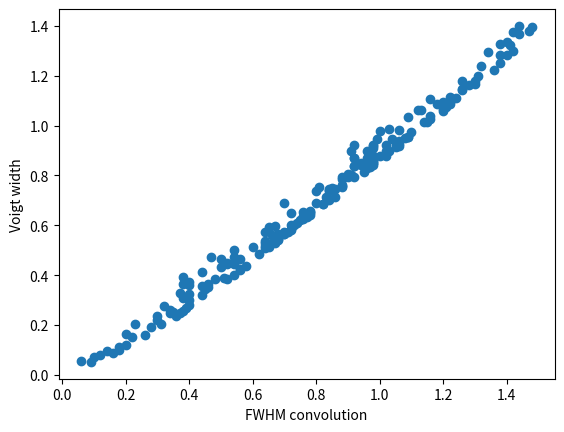

Recreate this plot in Python.
from scipy import signal
import numpy as np
import matplotlib.pyplot as plt
import random


def width_Voigt(dwL,dwG):
    #returns width ofVoigt profile from Lorentzian with width dwL and Gaussian with width dwG
    return 0.5*dwL**2 + np.sqrt(0.2*dwL**2 + dwG**2)

def Gaussian(w,w0,dw):
    return ((2*np.sqrt(np.log(2)/np.pi))/dw)*np.exp(-4*np.log(2)*(w-w0)**2/dw**2)
    
def Lorentzian(w,w0,dw):   
    return (2/(np.pi*dw))*(dw**2)/(dw**2+4*(w-w0)**2)

dwG=0.5
dwL=0.7
w=np.linspace(0,100,10000) 
gauss=Gaussian(w,50,dwG)
lor=Lorentzian(w,60,dwL)

"""
plt.plot(w,gauss,label="gauss")
plt.plot(w,lor,label="lorentz")
plt.xlabel("w")
plt.ylabel("lineshape")
plt.legend()
plt.show()
"""

#convolution
conv= signal.convolve(lor, gauss, mode='same')

#normalise
norm = np.linalg.norm(conv)
conv = conv/norm

"""
plt.plot(w,gauss,label="gauss")
plt.plot(w,lor,label="lorentz")
plt.plot(w,conv,label="convolution")
plt.xlabel("w")
plt.ylabel("lineshape")
plt.legend()
plt.show()
"""

def FWHM(x,y):
    #returns width
    d = y - (max(y) / 2) 
    indexes = np.where(d > 0)[0] 
    return abs(x[indexes[-1]] - x[indexes[0]])

print(width_Voigt(dwL,dwG))
print(FWHM(w,conv))

#extension
widths=[]
fwhms=[]
for i in range(200):
    #create scatter plot with random widths
    dwL=random.random()
    dwG=random.random()
    gauss=Gaussian(w,50,dwG)
    lor=Lorentzian(w,60,dwL)
    conv= signal.convolve(lor, gauss, mode='same')
    widths.append(width_Voigt(dwL,dwG))
    fwhms.append(FWHM(w,conv))


plt.scatter(np.array(fwhms),np.array(widths))
plt.ylabel("Voigt width")
plt.xlabel("FWHM convolution")
plt.show()


